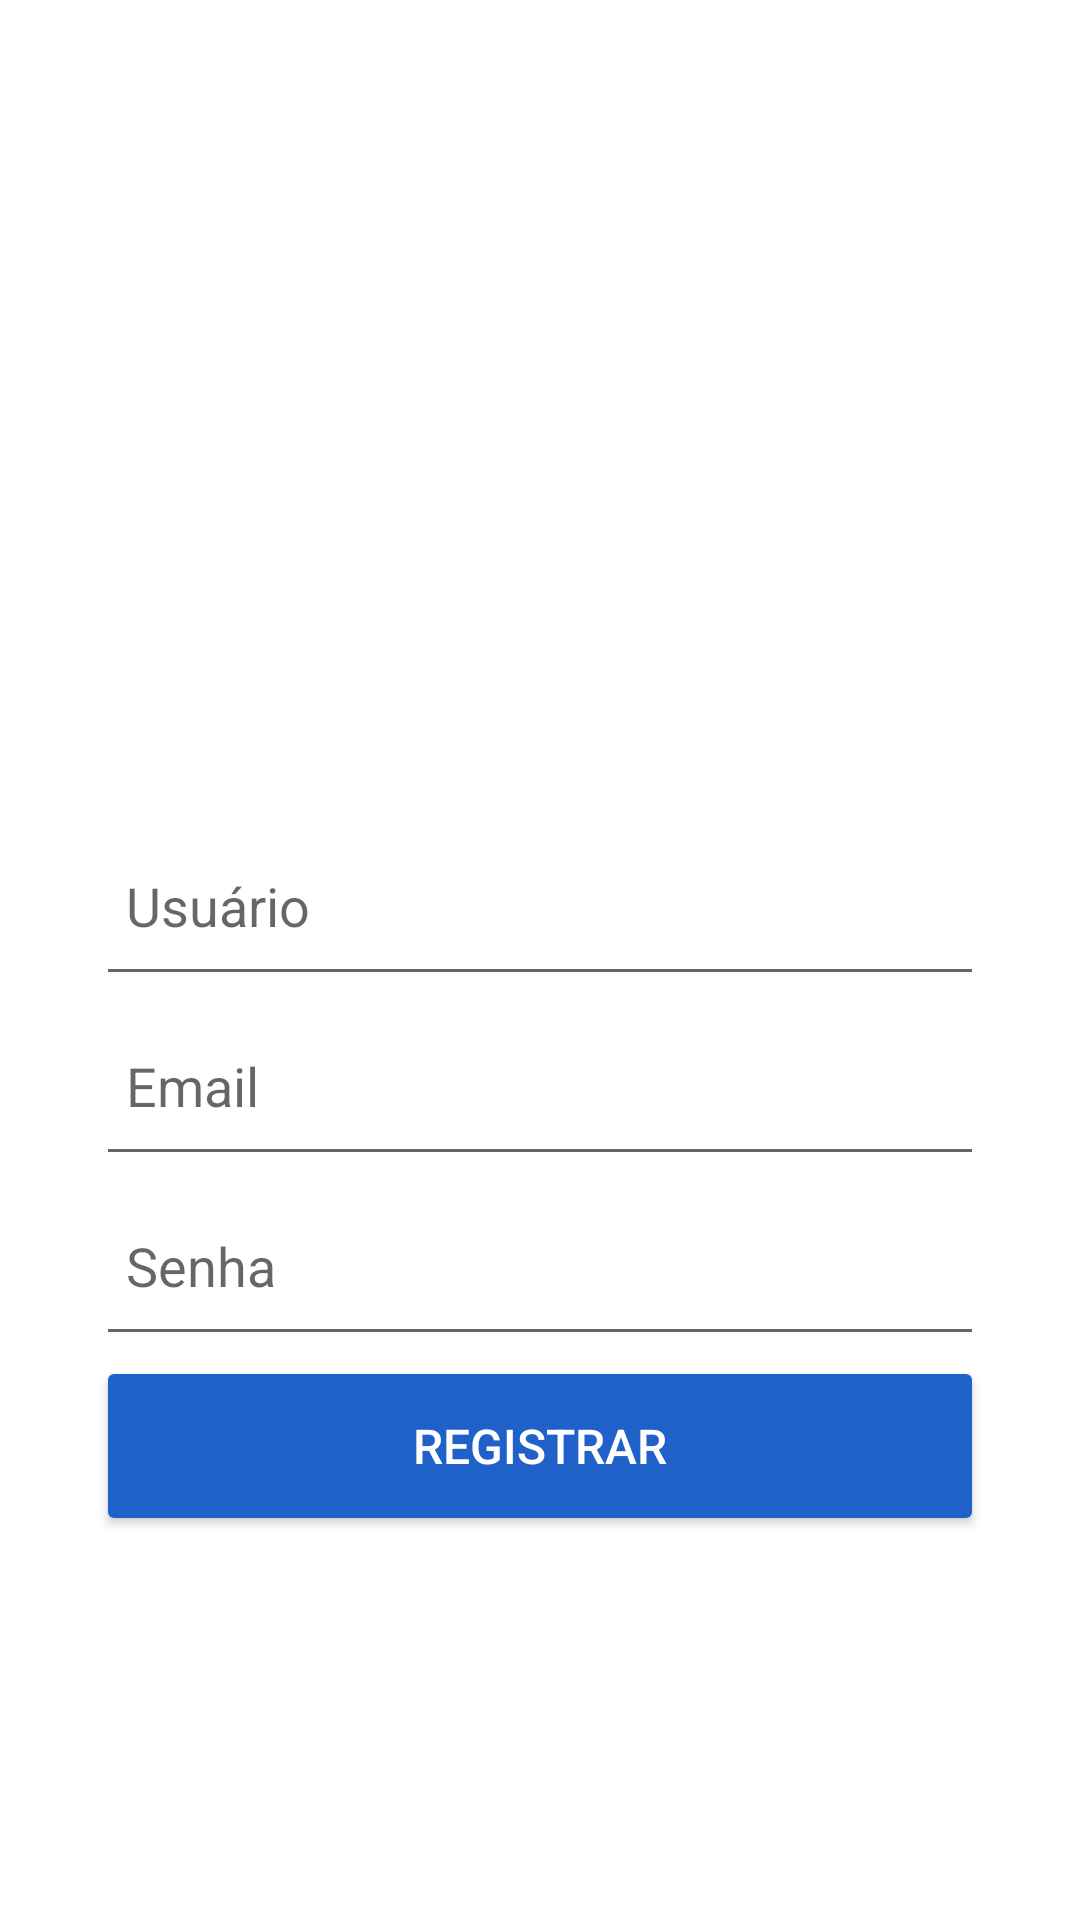

Produce the Android XML layout that renders to this screen, including the resource entries it uses.
<!-- AndroidManifest.xml: application theme Theme.MavidEnergyApp -->
<!-- res/layout/fragment_sign_up.xml -->
<?xml version="1.0" encoding="utf-8"?>
<androidx.constraintlayout.widget.ConstraintLayout xmlns:android="http://schemas.android.com/apk/res/android"
    xmlns:tools="http://schemas.android.com/tools"
    xmlns:app="http://schemas.android.com/apk/res-auto"
    android:id="@+id/frameLayout2"
    android:layout_width="match_parent"
    android:layout_height="match_parent"
    android:padding="32dp">

    <EditText
        android:id="@+id/editTextUserName"
        android:layout_width="0dp"
        android:layout_height="60dp"
        android:layout_marginTop="240dp"
        android:drawablePadding="10dp"
        android:ems="10"
        android:hint="Usuário"
        android:inputType="text"
        android:padding="10dp"
        app:layout_constraintEnd_toEndOf="parent"
        app:layout_constraintHorizontal_bias="1.0"
        app:layout_constraintStart_toStartOf="parent"
        app:layout_constraintTop_toTopOf="parent" />

    <EditText
        android:id="@+id/editTextEmailAddress"
        android:layout_width="0dp"
        android:layout_height="60dp"
        android:hint="Email"
        android:inputType="textEmailAddress"
        android:ems="10"
        android:drawablePadding="10dp"
        app:layout_constraintTop_toBottomOf="@id/editTextUserName"
        app:layout_constraintStart_toStartOf="parent"
        app:layout_constraintEnd_toEndOf="parent"
        android:padding="10dp"
        app:layout_constraintVertical_bias="0.05" />

    <EditText
        android:id="@+id/editTextPassword"
        android:layout_width="0dp"
        android:layout_height="60dp"
        android:hint="Senha"
        android:inputType="numberPassword"
        android:ems="10"
        android:drawableStart="@drawable/ic_password"
        android:drawablePadding="10dp"
        app:layout_constraintTop_toBottomOf="@id/editTextEmailAddress"
        app:layout_constraintStart_toStartOf="parent"
        app:layout_constraintEnd_toEndOf="parent"
        android:padding="10dp"
        app:layout_constraintVertical_bias="0.05" />

    <Button
        android:id="@+id/buttonSignUp"
        android:layout_width="0dp"
        android:layout_height="60dp"
        android:text="Registrar"
        android:textSize="16sp"
        android:backgroundTint="@color/icon_button_selected"
        android:textColor="@android:color/white"
        app:layout_constraintTop_toBottomOf="@id/editTextPassword"
        app:layout_constraintStart_toStartOf="parent"
        app:layout_constraintEnd_toEndOf="parent"
        app:layout_constraintVertical_bias="0.15" />

</androidx.constraintlayout.widget.ConstraintLayout>
<!-- resources referenced by this layout -->
<resources>
  <color name="icon_button_selected">#1f61c8</color>
  <style name="Theme.MavidEnergyApp" parent="Theme.MaterialComponents.DayNight.DarkActionBar">
          
          <item name="colorPrimary">@color/purple_500</item>
          <item name="colorPrimaryVariant">@color/purple_700</item>
          <item name="colorOnPrimary">@color/white</item>
          
          <item name="colorSecondary">@color/teal_200</item>
          <item name="colorSecondaryVariant">@color/teal_700</item>
          <item name="colorOnSecondary">@color/black</item>
          
          <item name="android:statusBarColor">?attr/colorPrimaryVariant</item>
          
      </style>
  <color name="purple_500">#FF6200EE</color>
  <color name="purple_700">#FF3700B3</color>
  <color name="white">#FFFFFFFF</color>
  <color name="teal_200">#FF03DAC5</color>
  <color name="teal_700">#FF018786</color>
  <color name="black">#FF000000</color>
</resources>
